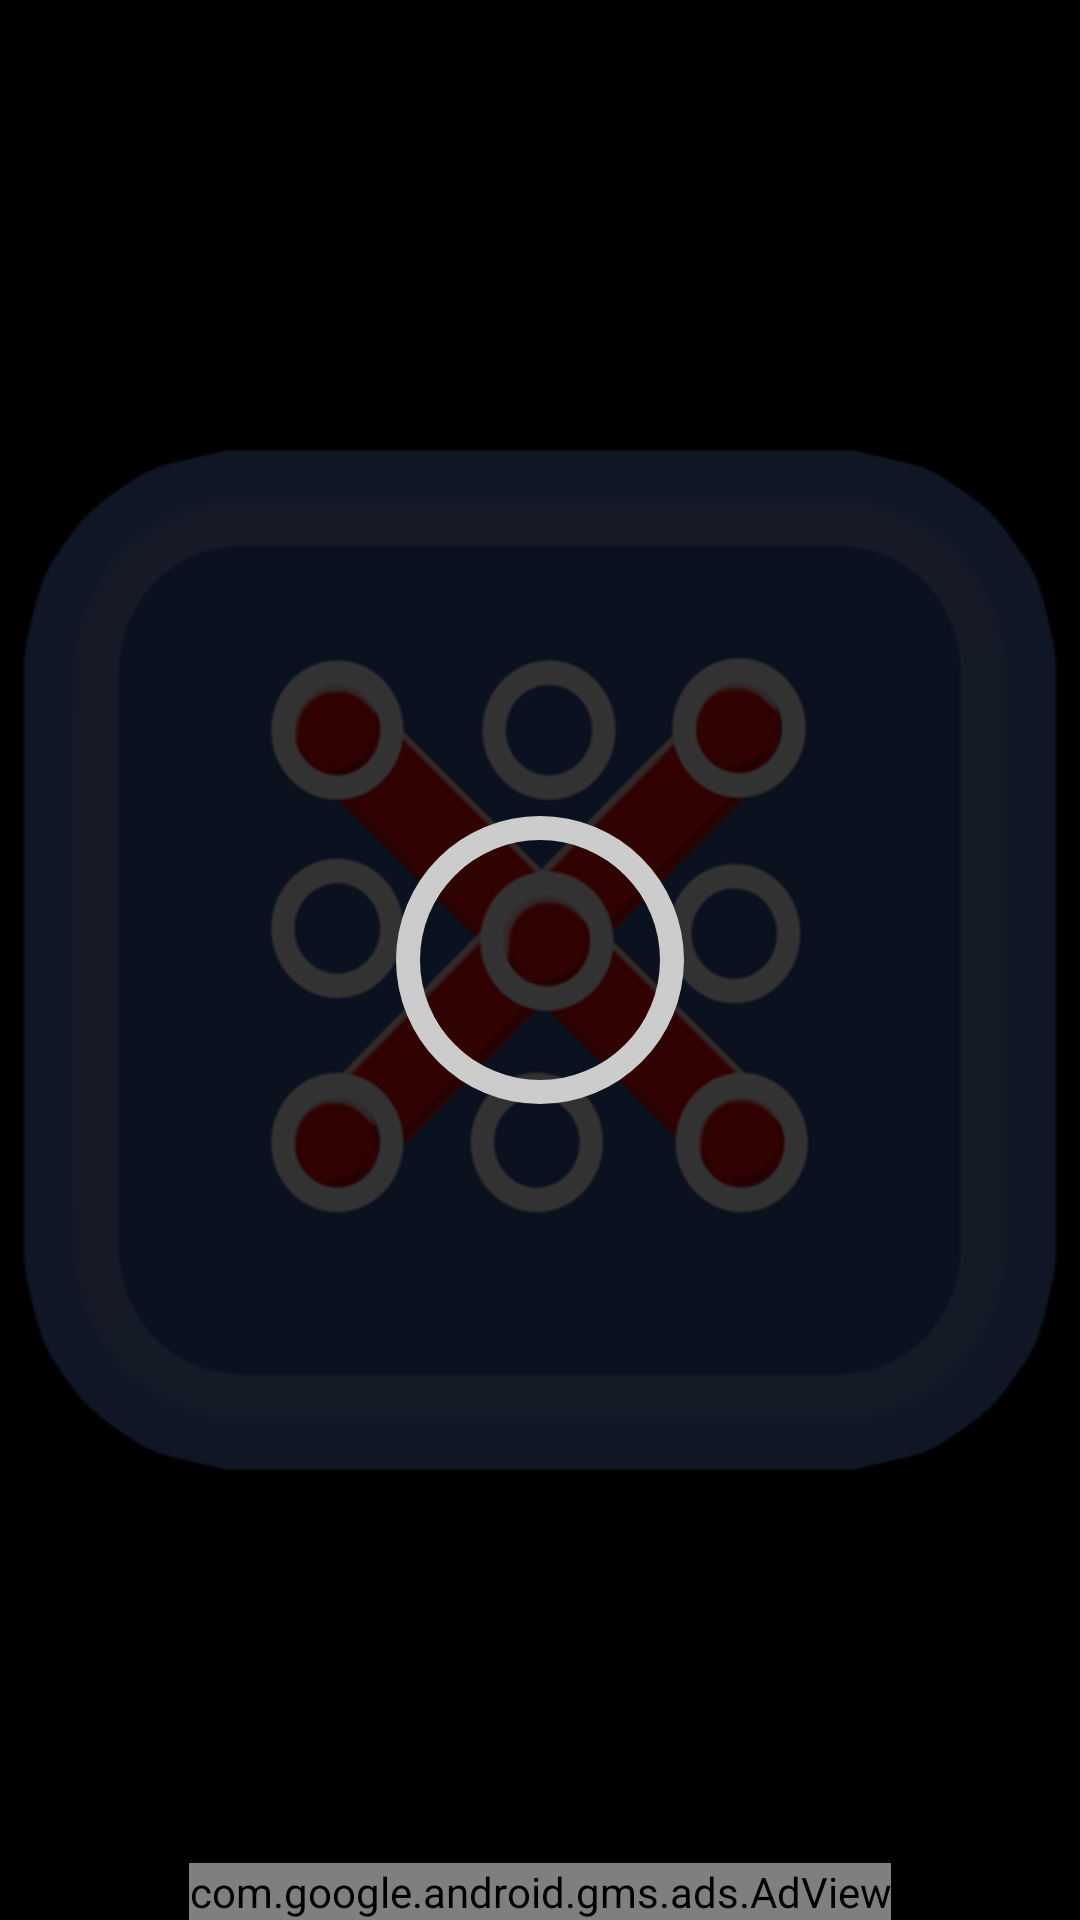

Write the Android layout XML for this screen, with the resource values it uses.
<!-- AndroidManifest.xml: application theme Theme.AppCompat -->
<!-- res/layout/start_handler.xml -->
<RelativeLayout xmlns:android="http://schemas.android.com/apk/res/android"
    xmlns:tools="http://schemas.android.com/tools"
    xmlns:ads="http://schemas.android.com/apk/res-auto"
    android:id="@+id/sce"
    android:layout_width="match_parent"
    android:layout_height="match_parent"
    android:background="@color/text_color"
     >


    <ImageView
            android:layout_width="wrap_content"
            android:layout_height="wrap_content"
            android:contentDescription="@string/app_name"
            android:src="@drawable/rashed"
            android:alpha="0.2"
            android:layout_centerInParent="true"
            />
    <TextView
            android:layout_width="wrap_content"
            android:layout_height="wrap_content"
            android:textStyle="bold"
            android:textAppearance="?android:attr/textAppearanceMedium"
            android:id="@+id/tv"
            android:textColor="@color/ab_color_back"
            android:layout_centerInParent="true"
            />
        
        <ProgressBar
    android:id="@+id/progressBar"
    android:layout_width="100dp"
    android:layout_height="100dp"
    android:indeterminate="false"
    android:layout_centerInParent="true"
    android:progressDrawable="@drawable/circular_progress_bar"
    android:background="@drawable/circle_shape"
    style="?android:attr/progressBarStyleHorizontal"
    android:max="1000"
    android:progress="0" />
        
       
        
        <TextView
            android:layout_width="wrap_content"
            android:layout_height="wrap_content"
            android:textStyle="italic|bold"
            android:id="@+id/info"
            android:layout_centerInParent="true"
            android:paddingTop="20dp"
            android:textColor="@color/ab_color_back"
            android:textAppearance="?android:attr/textAppearanceMedium"
            android:layout_below="@id/progressBar"
            
            />

    <com.google.android.gms.ads.AdView
        android:id="@+id/adView"
        android:layout_width="wrap_content"
        android:layout_height="wrap_content"
        android:layout_centerHorizontal="true"
        android:layout_alignParentBottom="true"
        ads:adSize="BANNER"
        ads:adUnitId="@string/banner_ad_unit_id">
    </com.google.android.gms.ads.AdView>




</RelativeLayout>
<!-- resources referenced by this layout -->
<resources>
  <color name="ab_color_back">#ffffff</color>
  <color name="text_color">#000000</color>
  <!-- drawable circle_shape (drawable) -->
  <?xml version="1.0" encoding="utf-8"?>
  <shape
  xmlns:android="http://schemas.android.com/apk/res/android"
  android:shape="ring"
  android:innerRadiusRatio="2.5"
  android:thickness="8dp"
  android:useLevel="false">
  
  <solid android:color="#CCC" />
  
  </shape>
  <!-- drawable rashed: png bitmap (drawable, 76751 bytes) -->
  <string name="app_name">Smart Unlock</string>
  <string name="banner_ad_unit_id">ca-app-pub-6434527955688353/8730893426</string>
</resources>
